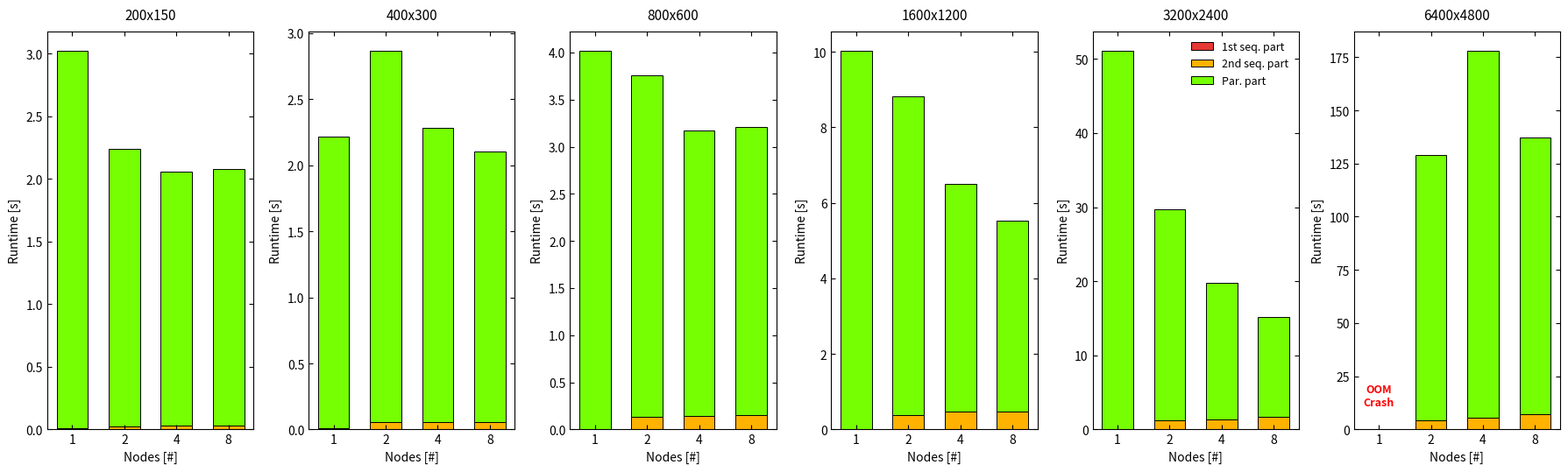
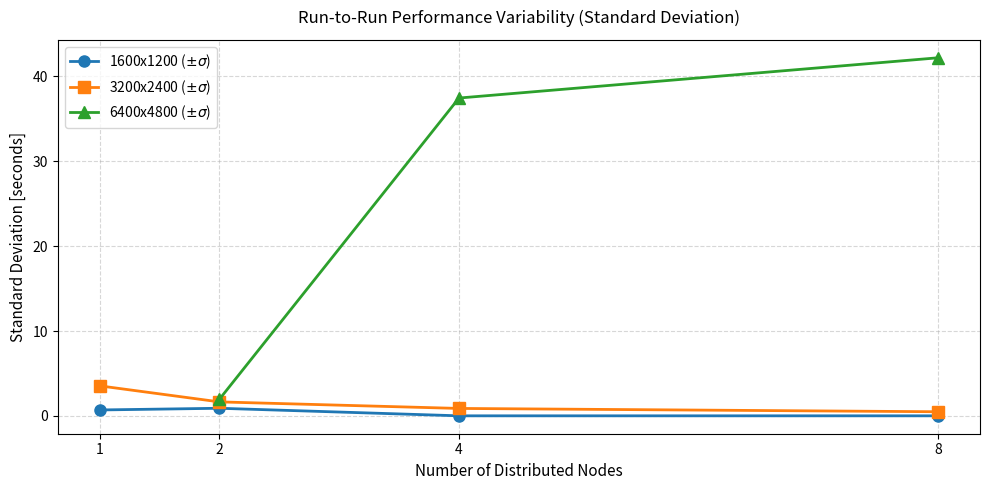
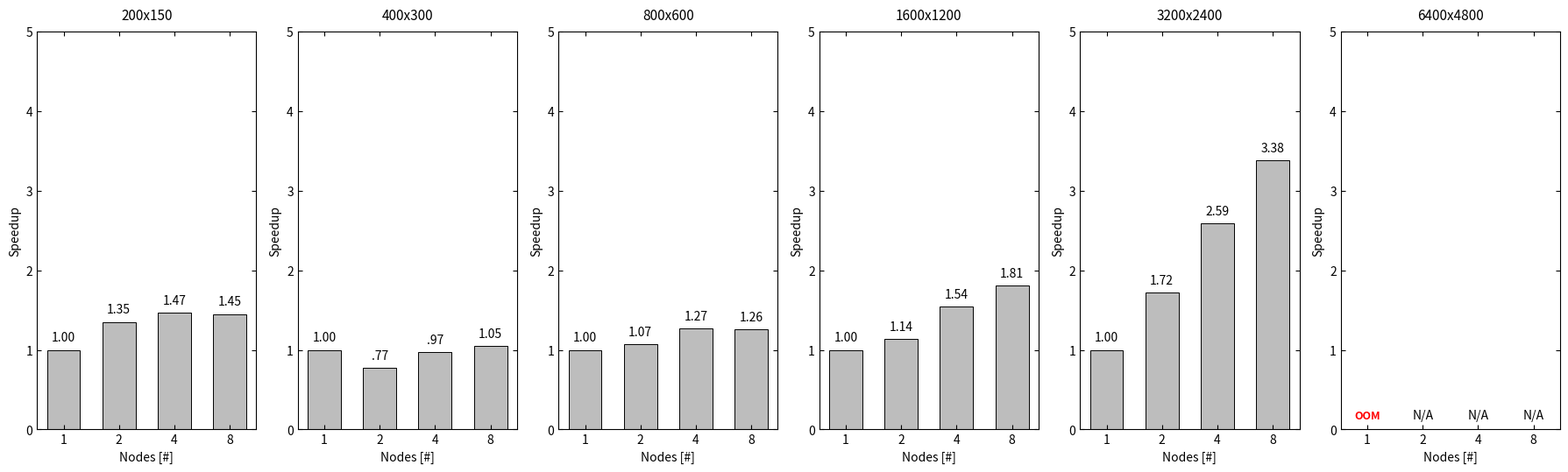

These charts were generated, in order, by the following Python code:
import matplotlib.pyplot as plt
import numpy as np

resolutions = ["200x150", "400x300", "800x600", "1600x1200", "3200x2400", "6400x4800"]
nodes_list = [1, 2, 4, 8]

data = {
    "200x150": {
        "seq1": [0.005, 0.003, 0.003, 0.003],
        "parallel": [3.015, 2.215, 2.028, 2.050],
        "seq2": [0.007, 0.022, 0.026, 0.030],
        "std": [0.71, 0.45, 0.01, 0.01],
        "speedup": [1.00, 1.35, 1.47, 1.45]
    },
    "400x300": {
        "seq1": [0.003, 0.003, 0.003, 0.003],
        "parallel": [2.209, 2.816, 2.228, 2.045],
        "seq2": [0.004, 0.051, 0.053, 0.055],
        "std": [0.45, 0.45, 0.46, 0.01],
        "speedup": [1.00, 0.77, 0.97, 1.05]
    },
    "800x600": {
        "seq1": [0.003, 0.003, 0.003, 0.003],
        "parallel": [4.014, 3.618, 3.028, 3.056],
        "seq2": [0.005, 0.135, 0.137, 0.146],
        "std": [0.00, 0.54, 0.01, 0.02],
        "speedup": [1.00, 1.07, 1.27, 1.26]
    },
    "1600x1200": {
        "seq1": [0.003, 0.003, 0.003, 0.003],
        "parallel": [10.030, 8.433, 6.036, 5.057],
        "seq2": [0.005, 0.375, 0.465, 0.472],
        "std": [0.71, 0.91, 0.02, 0.02],
        "speedup": [1.00, 1.14, 1.54, 1.81]
    },
    "3200x2400": {
        "seq1": [0.003, 0.003, 0.003, 0.003],
        "parallel": [51.141, 28.483, 18.466, 13.478],
        "seq2": [0.008, 1.224, 1.303, 1.654],
        "std": [3.55, 1.66, 0.89, 0.50],
        "speedup": [1.00, 1.72, 2.59, 3.38]
    },
    "6400x4800": {
        "seq1": [0.000, 0.003, 0.003, 0.004],
        "parallel": [0.000, 124.752, 172.707, 130.054],
        "seq2": [0.000, 4.420, 5.473, 7.071],
        "std": [0.00, 1.98, 37.45, 42.19],
        "speedup": [0.00, 0.00, 0.00, 0.00]  
    }
}

C_SEQ1 = "#e53935" 
C_SEQ2 = "#ffb300" 
C_PAR  = "#76ff03" 
x_indices = np.arange(len(nodes_list))

# FIGURE 1: MULTI-PANEL STACKED RUNTIME CHARTS
fig, axes = plt.subplots(1, 6, figsize=(18, 5.5))
for i, res in enumerate(resolutions):
    ax = axes[i]
    s1, par, s2 = np.array(data[res]["seq1"]), np.array(data[res]["parallel"]), np.array(data[res]["seq2"])
    b1 = ax.bar(x_indices, s1, color=C_SEQ1, edgecolor='black', linewidth=0.7, width=0.6)
    b2 = ax.bar(x_indices, s2, bottom=s1, color=C_SEQ2, edgecolor='black', linewidth=0.7, width=0.6)
    b3 = ax.bar(x_indices, par, bottom=s1+s2, color=C_PAR, edgecolor='black', linewidth=0.7, width=0.6)
    ax.set_title(res, fontsize=11, pad=10)
    ax.set_xticks(x_indices)
    ax.set_xticklabels(nodes_list)
    ax.set_xlabel("Nodes [#]", fontsize=10)
    ax.set_ylabel("Runtime [s]", fontsize=10)
    ax.tick_params(direction='in', top=True, right=True)
    
    # Label Node 1 as an unsuccessful run for 6400x4800
    if res == "6400x4800":
        ax.text(0, 10, "OOM\nCrash", ha='center', va='bottom', color='red', fontsize=9, fontweight='bold')
        
    if i == 4:
        ax.legend([b1, b2, b3], ["1st seq. part", "2nd seq. part", "Par. part"], frameon=False, loc="upper right", fontsize=9)
plt.tight_layout()
plt.savefig("amdahl_stacked_runtimes.png", dpi=300)

# FIGURE 2: STANDARD DEVIATION ANALYSIS
plt.figure(figsize=(10, 5))
plotted_resolutions, markers = ["1600x1200", "3200x2400", "6400x4800"], ['o', 's', '^']
for res, marker in zip(plotted_resolutions, markers):
    stds = data[res]["std"]
    # Modified filter: Include Node 2 (index 1), remove Node 1 (index 0) only for 6400x4800
    valid_nodes = [nodes_list[j] for j in range(4) if (res != "6400x4800" or nodes_list[j] != 1)]
    valid_stds = [stds[j] for j in range(4) if (res != "6400x4800" or nodes_list[j] != 1)]
    plt.plot(valid_nodes, valid_stds, marker=marker, linewidth=2, markersize=8, label=f"{res} ($\pm\sigma$)")
plt.title("Run-to-Run Performance Variability (Standard Deviation)", fontsize=12, pad=12)
plt.xlabel("Number of Distributed Nodes", fontsize=11)
plt.ylabel("Standard Deviation [seconds]", fontsize=11)
plt.xticks(nodes_list)
plt.grid(True, linestyle="--", alpha=0.5)
plt.legend(fontsize=10)
plt.tight_layout()
plt.savefig("benchmark_std_deviation.png", dpi=300)

# FIGURE 3: MULTI-PANEL SPEEDUP CHARTS
fig, axes = plt.subplots(1, 6, figsize=(18, 5.5))
for i, res in enumerate(resolutions):
    ax = axes[i]
    speedups = data[res]["speedup"]
    bars = ax.bar(x_indices, speedups, color="#bdbdbd", edgecolor='black', linewidth=0.7, width=0.6)
    ax.set_title(res, fontsize=11, pad=10)
    ax.set_xticks(x_indices)
    ax.set_xticklabels(nodes_list)
    ax.set_xlabel("Nodes [#]", fontsize=10)
    ax.set_ylabel("Speedup", fontsize=10)
    ax.set_ylim(0, 5)
    ax.tick_params(direction='in', top=True, right=True)
    
    for j, bar in enumerate(bars):
        val = speedups[j]
        if val > 0:
            val_str = f"{val:.2f}" if val == 1.0 or val >= 1.0 else f".{int(val*100)}"
            ax.text(bar.get_x() + bar.get_width()/2., val + 0.08, val_str, ha='center', va='bottom', fontsize=10)
        else:
            # Explicitly flag Node 1 as an unsuccessful run
            if res == "6400x4800" and nodes_list[j] == 1:
                ax.text(bar.get_x() + bar.get_width()/2., 0.1, "OOM", ha='center', va='bottom', fontsize=9, color='red', fontweight='bold')
            else:
                ax.text(bar.get_x() + bar.get_width()/2., 0.1, "N/A", ha='center', va='bottom', fontsize=10)
plt.tight_layout()
plt.savefig("amdahl_speedups.png", dpi=300)
